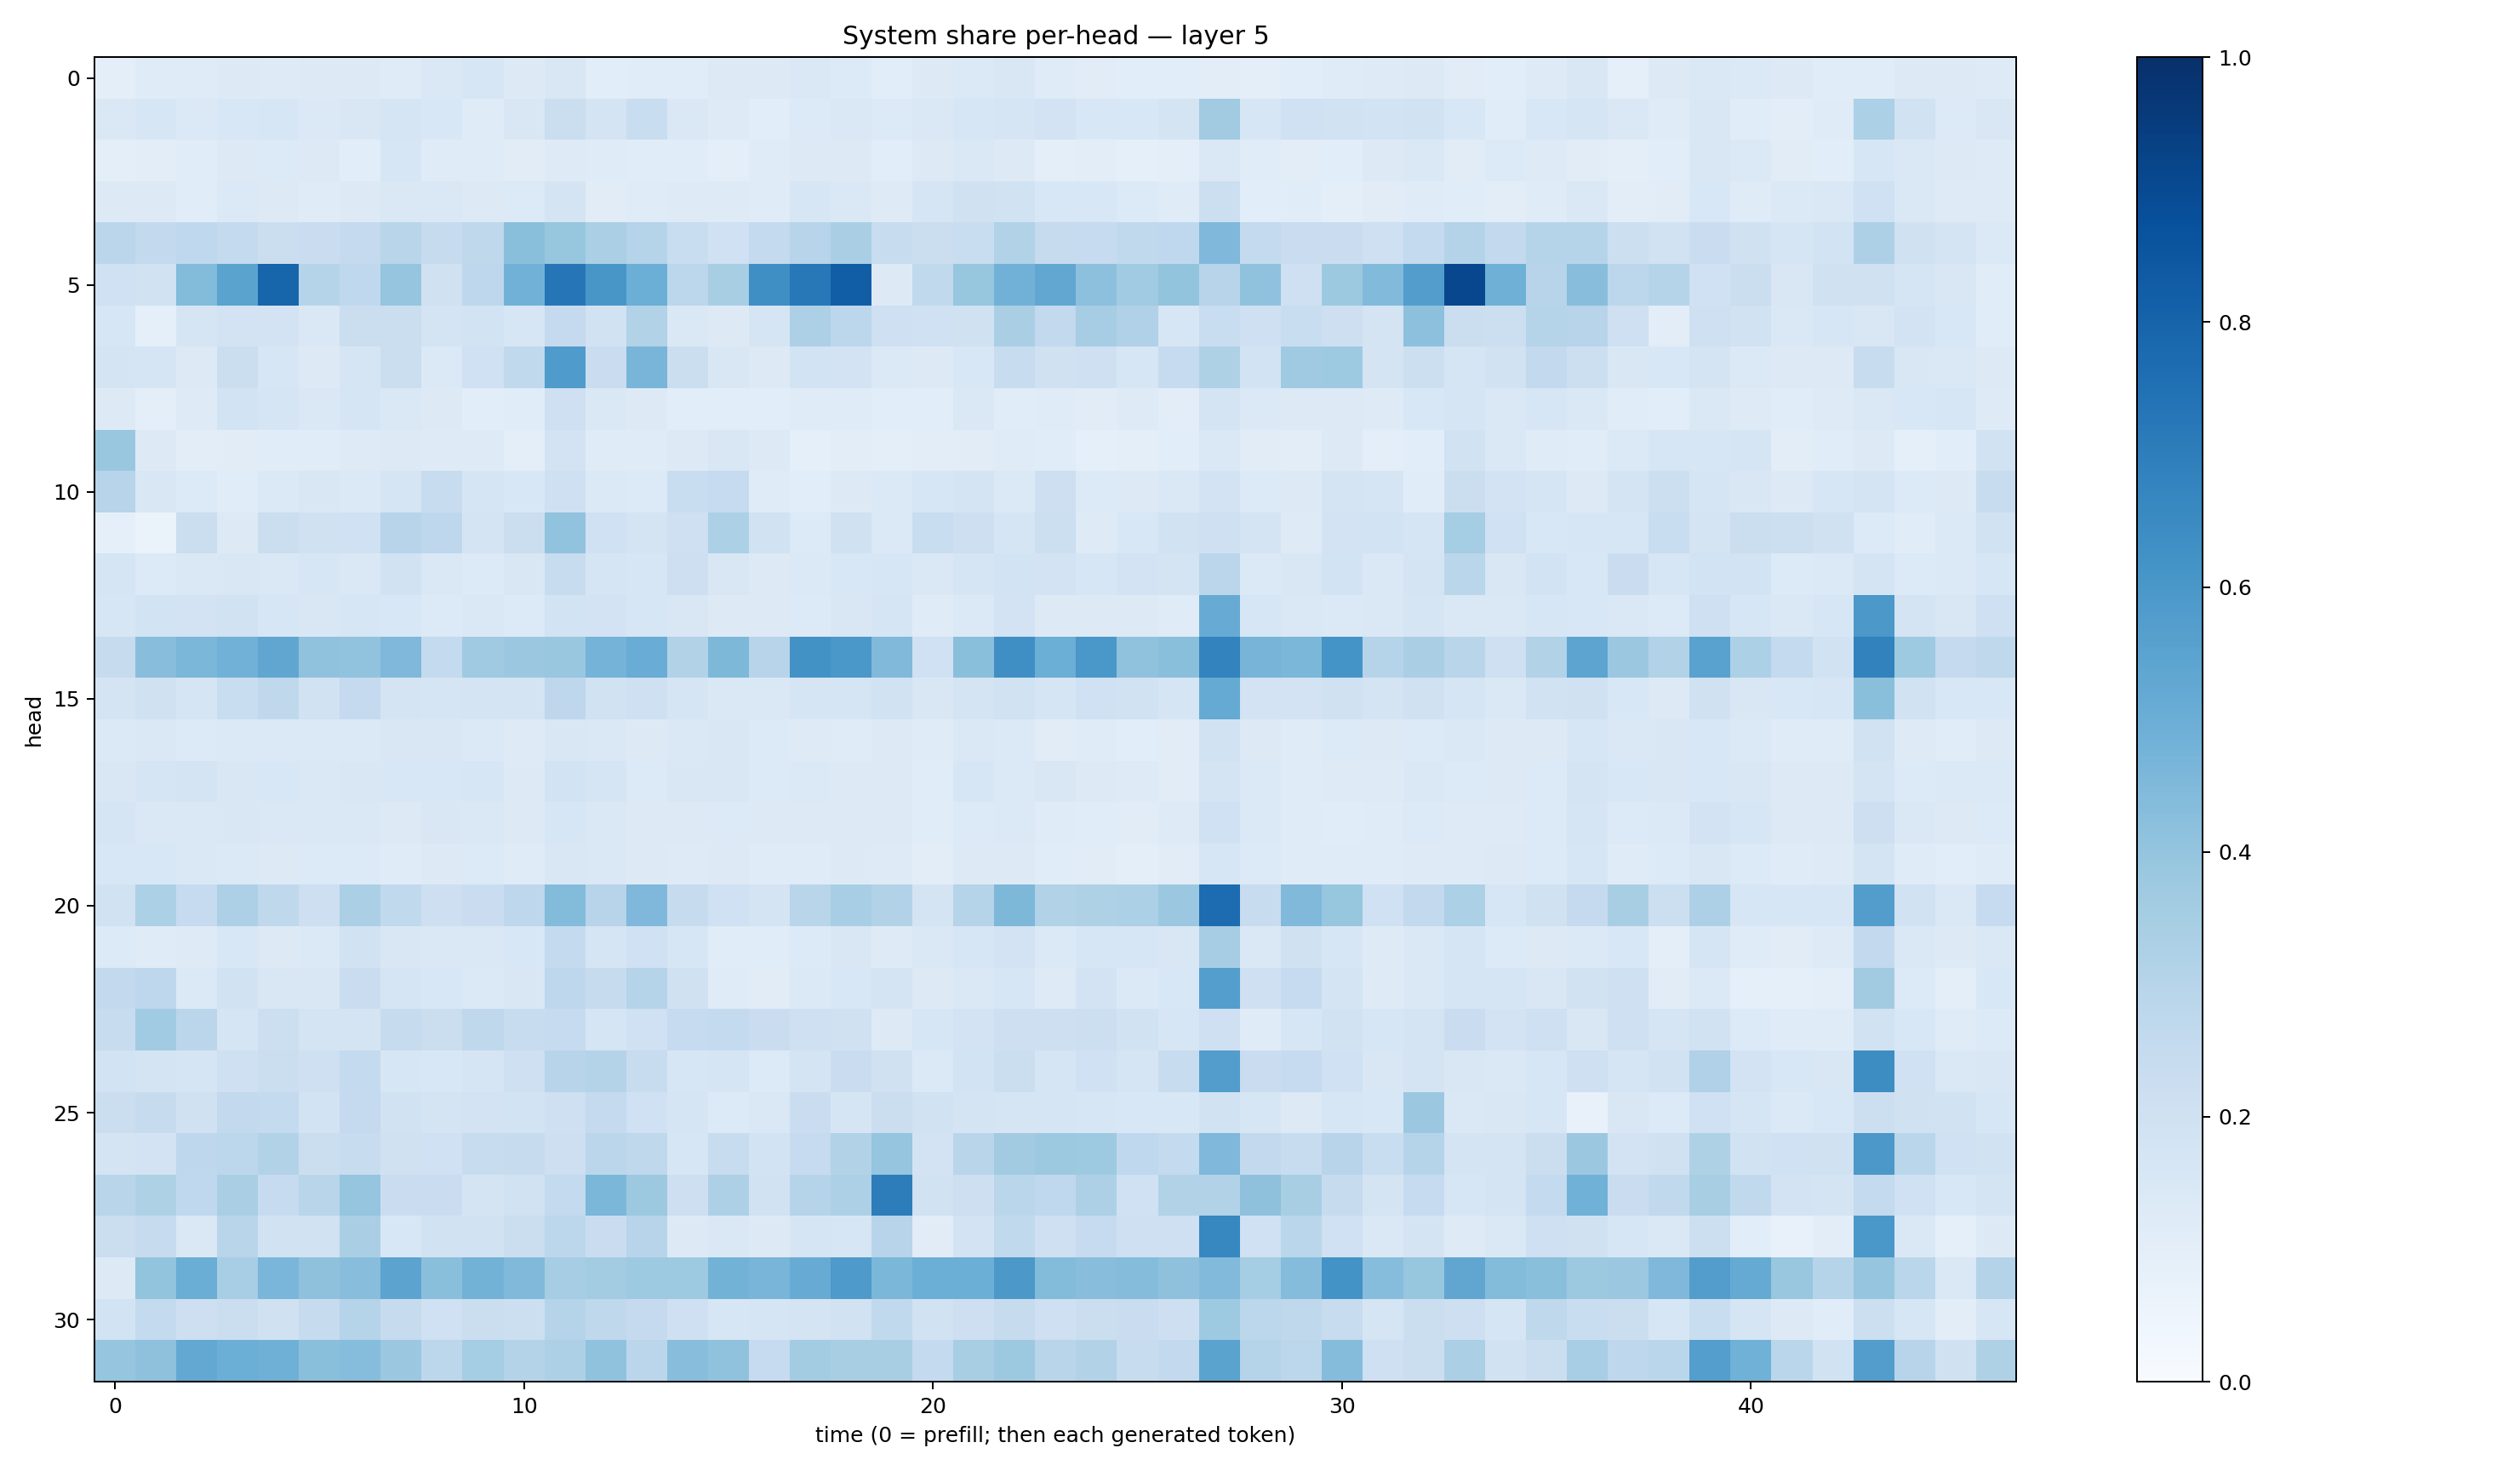

The file beside this chart, header and first rows:
0.09506407, 0.1185574, 0.11891515, 0.13248736, 0.12473212, 0.13074082, 0.13256527, 0.120577835, 0.14626718, 0.16395663, 0.13062629, 0.14905265, 0.10687681, 0.11372506, 0.11642456, 0.13272189, 0.12836662, 0.14390025, 0.13659142, 0.1067558, 0.13142762, 0.14040661, 0.1505898, 0.118840575
0.145, 0.1571, 0.1401, 0.1544, 0.1606, 0.1385, 0.1508, 0.168, 0.1541, 0.1209, 0.1493, 0.2198, 0.1775, 0.2307, 0.1437, 0.1219, 0.1059, 0.1359, 0.1463, 0.1337, 0.1469, 0.1601, 0.1684, 0.1828
0.09846, 0.1029, 0.1162, 0.13, 0.1336, 0.1294, 0.1088, 0.1627, 0.1206, 0.119, 0.1128, 0.1238, 0.119, 0.1142, 0.1143, 0.1003, 0.1189, 0.1307, 0.1282, 0.109, 0.1297, 0.1416, 0.1304, 0.09988
0.1318, 0.1252, 0.1163, 0.1393, 0.1259, 0.1183, 0.1325, 0.1414, 0.1439, 0.1319, 0.1332, 0.1787, 0.1109, 0.1178, 0.1229, 0.1236, 0.1209, 0.1565, 0.146, 0.1234, 0.1684, 0.1989, 0.1901, 0.1527
0.2836, 0.2607, 0.2666, 0.2563, 0.2262, 0.2288, 0.2534, 0.2923, 0.245, 0.273, 0.4248, 0.3907, 0.3322, 0.3045, 0.2324, 0.2003, 0.2569, 0.2941, 0.3387, 0.2369, 0.2213, 0.2314, 0.313, 0.2454
0.1993, 0.1944, 0.4388, 0.5503, 0.7957, 0.2989, 0.2684, 0.3971, 0.1984, 0.275, 0.4826, 0.7283, 0.6053, 0.4995, 0.2804, 0.3402, 0.6348, 0.7217, 0.8228, 0.1273, 0.2645, 0.3945, 0.4836, 0.5312
0.161, 0.09148, 0.1673, 0.1816, 0.1832, 0.143, 0.2203, 0.2221, 0.1741, 0.1855, 0.1593, 0.2514, 0.1947, 0.3134, 0.1471, 0.1306, 0.1686, 0.3279, 0.2809, 0.2034, 0.2028, 0.199, 0.3385, 0.2613
0.1748, 0.1706, 0.1266, 0.223, 0.1569, 0.1259, 0.1652, 0.2253, 0.1369, 0.1997, 0.2643, 0.5824, 0.2282, 0.4651, 0.22, 0.1489, 0.1306, 0.1862, 0.1815, 0.1389, 0.1266, 0.1531, 0.2418, 0.1972
0.1273, 0.1012, 0.1224, 0.1871, 0.1705, 0.1421, 0.1699, 0.1449, 0.1255, 0.1088, 0.1138, 0.2083, 0.1435, 0.1326, 0.108, 0.1089, 0.1079, 0.1193, 0.1211, 0.1074, 0.1067, 0.1455, 0.1151, 0.1194
0.3847, 0.1261, 0.1054, 0.11, 0.1163, 0.1154, 0.1237, 0.1262, 0.122, 0.1237, 0.09624, 0.1826, 0.1191, 0.1178, 0.1271, 0.1514, 0.1324, 0.09305, 0.1047, 0.1003, 0.1026, 0.1129, 0.1193, 0.1142
0.2931, 0.149, 0.1352, 0.1133, 0.1379, 0.1523, 0.1402, 0.1688, 0.2355, 0.1655, 0.1553, 0.2093, 0.1387, 0.1354, 0.2324, 0.2478, 0.119, 0.107, 0.1306, 0.1368, 0.1604, 0.1756, 0.138, 0.2119
0.09028, 0.06637, 0.2245, 0.1293, 0.2257, 0.1983, 0.2004, 0.2944, 0.2772, 0.1722, 0.2265, 0.404, 0.2018, 0.1738, 0.2097, 0.3313, 0.191, 0.1359, 0.1954, 0.1385, 0.2331, 0.2124, 0.1665, 0.2165
0.1675, 0.1364, 0.1458, 0.1496, 0.1468, 0.1634, 0.142, 0.1929, 0.1481, 0.1339, 0.1495, 0.2398, 0.1641, 0.1585, 0.2135, 0.152, 0.1271, 0.1375, 0.1541, 0.1576, 0.1456, 0.1658, 0.1871, 0.1809
0.1628, 0.1861, 0.181, 0.1931, 0.1633, 0.1512, 0.1583, 0.1551, 0.1341, 0.1447, 0.1337, 0.1873, 0.1824, 0.1578, 0.1508, 0.1275, 0.1327, 0.1338, 0.1494, 0.1663, 0.1202, 0.1377, 0.1816, 0.1284
0.244, 0.4269, 0.4582, 0.4825, 0.5326, 0.4066, 0.4062, 0.4523, 0.254, 0.3688, 0.3796, 0.3854, 0.4737, 0.505, 0.3092, 0.4537, 0.2966, 0.623, 0.599, 0.4467, 0.2029, 0.4253, 0.6328, 0.4963
0.1779, 0.1979, 0.166, 0.2331, 0.2733, 0.1879, 0.2527, 0.1774, 0.166, 0.1728, 0.1789, 0.2762, 0.1923, 0.2092, 0.1687, 0.1483, 0.142, 0.1654, 0.1687, 0.1895, 0.1516, 0.1738, 0.195, 0.1664
0.1387, 0.1442, 0.1341, 0.1384, 0.1404, 0.1397, 0.137, 0.1499, 0.1523, 0.1402, 0.1215, 0.152, 0.1451, 0.1259, 0.1431, 0.149, 0.1338, 0.1225, 0.1179, 0.1317, 0.1203, 0.143, 0.1388, 0.1123
0.1508, 0.1709, 0.1742, 0.1488, 0.1553, 0.147, 0.1518, 0.1558, 0.1525, 0.1572, 0.1252, 0.1854, 0.1712, 0.1341, 0.1485, 0.151, 0.1331, 0.1389, 0.1318, 0.1277, 0.1167, 0.1633, 0.1398, 0.1522
0.1671, 0.1428, 0.1409, 0.1508, 0.1429, 0.1465, 0.1448, 0.1307, 0.1488, 0.1436, 0.1253, 0.1606, 0.1477, 0.13, 0.1274, 0.1347, 0.1307, 0.1268, 0.1306, 0.1276, 0.1157, 0.1366, 0.1387, 0.1209
0.1558, 0.1556, 0.145, 0.1376, 0.1326, 0.133, 0.1355, 0.1187, 0.1306, 0.133, 0.1203, 0.1491, 0.148, 0.1284, 0.1226, 0.1322, 0.1177, 0.1201, 0.1286, 0.1234, 0.1044, 0.1289, 0.1267, 0.1167
0.1902, 0.3293, 0.2483, 0.3277, 0.2717, 0.2136, 0.3342, 0.2647, 0.213, 0.2286, 0.2769, 0.4393, 0.2939, 0.4505, 0.2435, 0.2025, 0.1757, 0.2924, 0.3445, 0.3101, 0.1772, 0.301, 0.4563, 0.3161
0.1349, 0.1191, 0.1213, 0.1559, 0.1307, 0.1369, 0.1882, 0.1508, 0.1409, 0.1427, 0.1542, 0.2568, 0.1691, 0.201, 0.1604, 0.1136, 0.1169, 0.1333, 0.1514, 0.1246, 0.1438, 0.1617, 0.1808, 0.1372
0.2597, 0.274, 0.138, 0.1919, 0.1497, 0.1498, 0.228, 0.1677, 0.1535, 0.1398, 0.1507, 0.2769, 0.2452, 0.3038, 0.1986, 0.1198, 0.1105, 0.1406, 0.1553, 0.1775, 0.1294, 0.1476, 0.1625, 0.1226
0.2417, 0.3663, 0.2842, 0.1713, 0.2186, 0.173, 0.1738, 0.2431, 0.2233, 0.2718, 0.2377, 0.2464, 0.1715, 0.1997, 0.2481, 0.256, 0.2269, 0.207, 0.1983, 0.1283, 0.1588, 0.1814, 0.2145, 0.2125
0.1843, 0.1733, 0.1651, 0.2042, 0.2201, 0.2032, 0.2568, 0.1606, 0.1544, 0.1693, 0.2092, 0.296, 0.3084, 0.2398, 0.1576, 0.1657, 0.1342, 0.1755, 0.2305, 0.1968, 0.1372, 0.1843, 0.2246, 0.1717
0.2258, 0.2429, 0.1966, 0.2606, 0.2551, 0.1871, 0.2531, 0.1941, 0.1729, 0.1835, 0.1851, 0.2036, 0.2508, 0.2002, 0.1687, 0.1365, 0.1437, 0.2269, 0.1658, 0.2252, 0.1914, 0.1764, 0.171, 0.1658
0.1725, 0.1816, 0.2741, 0.2808, 0.3108, 0.2215, 0.2406, 0.1972, 0.1999, 0.2368, 0.2431, 0.2111, 0.2818, 0.2696, 0.1588, 0.2393, 0.1844, 0.249, 0.3095, 0.3952, 0.1832, 0.2905, 0.3596, 0.3774
0.2928, 0.3239, 0.268, 0.3364, 0.2463, 0.2906, 0.3961, 0.228, 0.2288, 0.1769, 0.1912, 0.2555, 0.4581, 0.3787, 0.2117, 0.3276, 0.1893, 0.2972, 0.3251, 0.7008, 0.1882, 0.2118, 0.289, 0.2682
0.2243, 0.2445, 0.1478, 0.2909, 0.1909, 0.1912, 0.3385, 0.1541, 0.1938, 0.1935, 0.2234, 0.2782, 0.2297, 0.2944, 0.1271, 0.1436, 0.1308, 0.1643, 0.1605, 0.2938, 0.1113, 0.1836, 0.2656, 0.2107
0.126, 0.399, 0.503, 0.3456, 0.4611, 0.4109, 0.4262, 0.5466, 0.4246, 0.4792, 0.4461, 0.35, 0.3581, 0.3714, 0.3747, 0.48, 0.4657, 0.5098, 0.5861, 0.4592, 0.4974, 0.4997, 0.5956, 0.4391
0.1846, 0.2567, 0.2124, 0.2219, 0.197, 0.2443, 0.3012, 0.2428, 0.2025, 0.2238, 0.2186, 0.3, 0.2728, 0.2537, 0.2037, 0.1595, 0.1643, 0.1788, 0.1919, 0.2624, 0.1944, 0.2112, 0.2459, 0.2077
0.3982, 0.4139, 0.5273, 0.4994, 0.4902, 0.4248, 0.4326, 0.3817, 0.2798, 0.3516, 0.3085, 0.3273, 0.4074, 0.2847, 0.426, 0.4075, 0.2488, 0.3563, 0.3434, 0.3436, 0.2542, 0.3406, 0.3776, 0.2914
